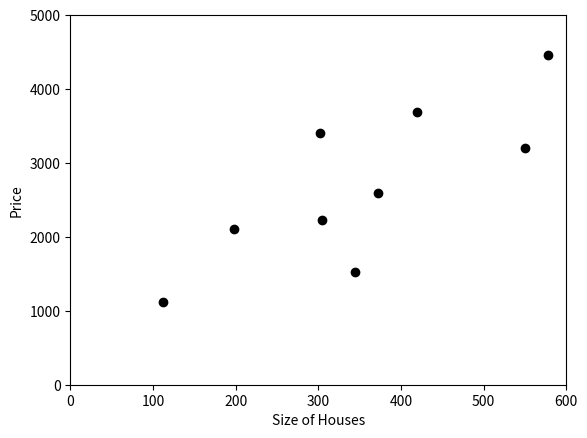

This figure's Python source:
from scipy import stats
from matplotlib import pyplot as plt
import numpy as np

x = np.array([112, 345, 198, 305, 372, 550, 302, 420, 578])
y = np.array([1120, 1523, 2102, 2230, 2600, 3200, 3409, 3689, 4460])

slope, intercept, r_value, p_value, std_err = stats.linregress(x,y)

plt.plot(x, y, 'ro', color='black')

plt.ylabel('Price')
plt.xlabel('Size of Houses')

plt.axis([0, 600, 0, 5000])

plt.plot()
plt.show()
